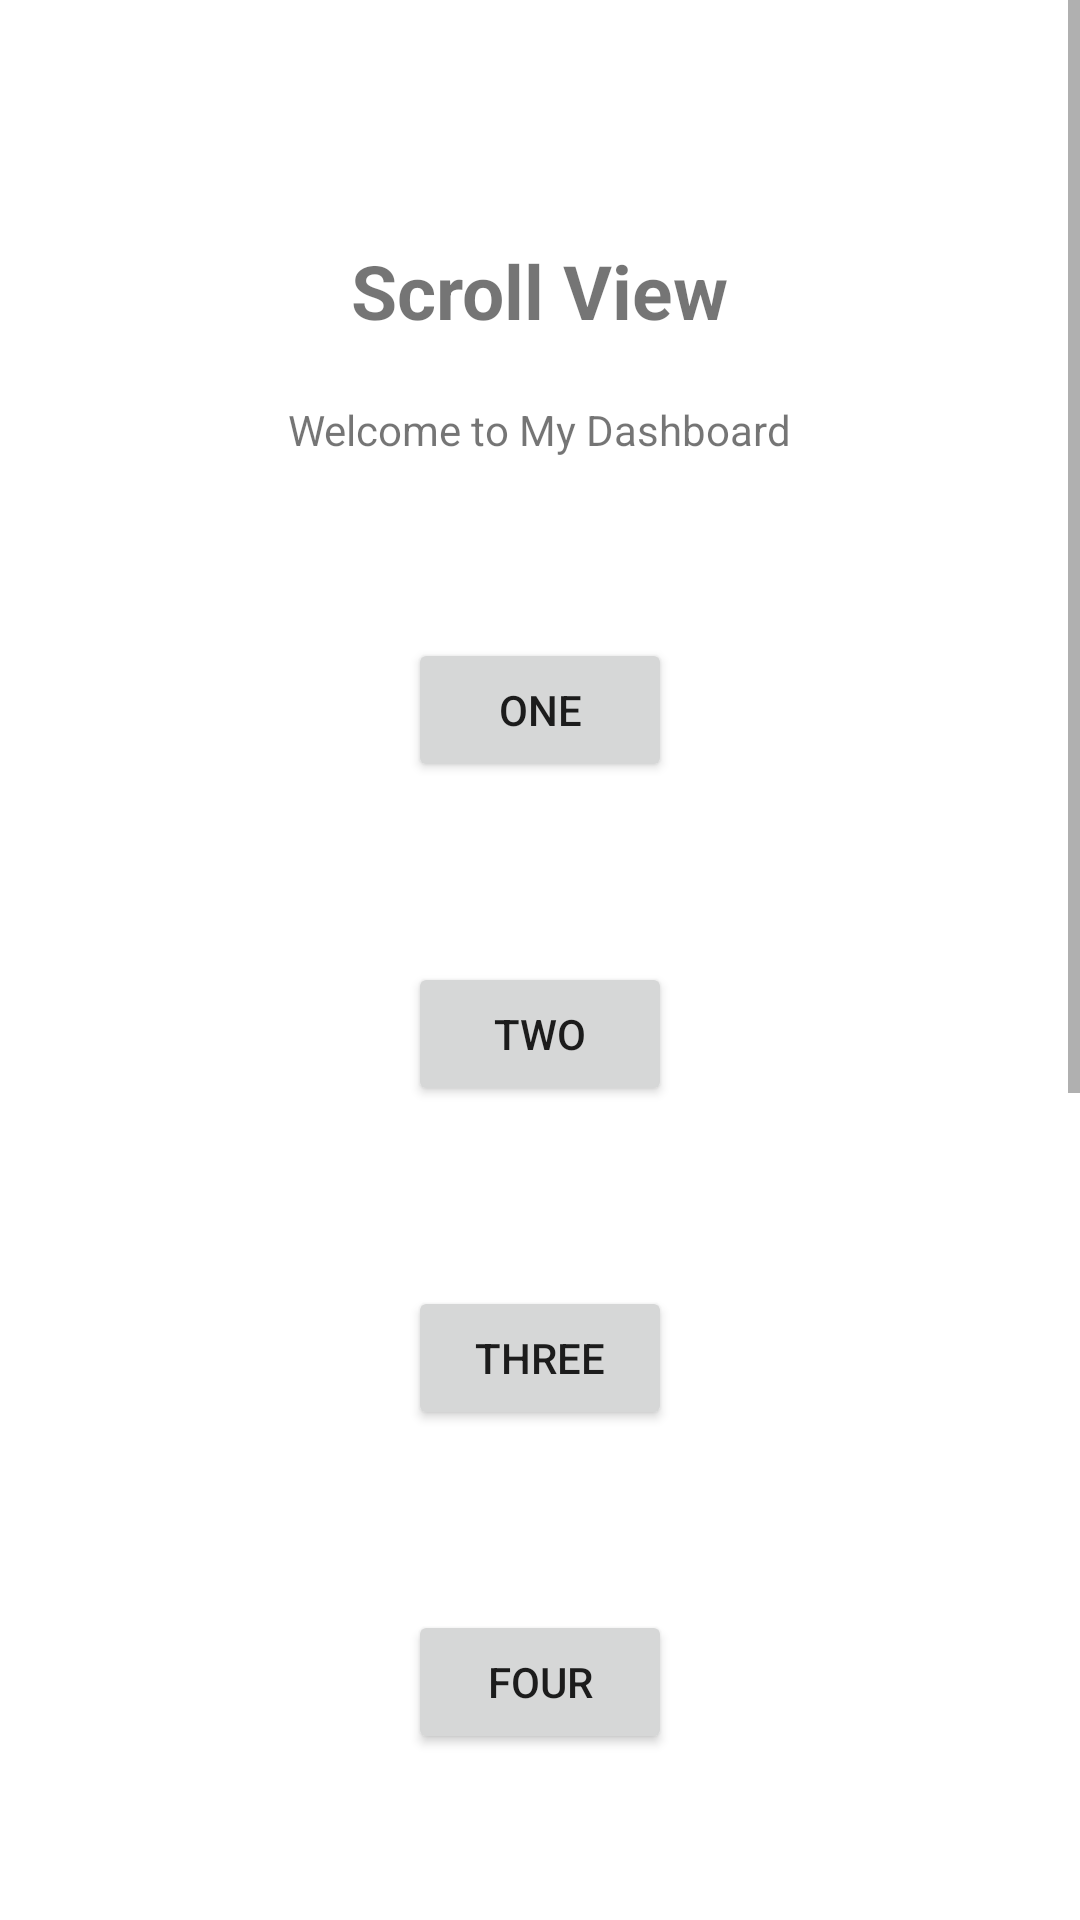

Produce the Android XML layout that renders to this screen, including the resource entries it uses.
<!-- AndroidManifest.xml: application theme Theme.Acara_12 -->
<!-- res/layout/activity_scroll_view.xml -->
<?xml version="1.0" encoding="utf-8"?>
<ScrollView xmlns:android="http://schemas.android.com/apk/res/android"
    xmlns:app="http://schemas.android.com/apk/res-auto"
    xmlns:tools="http://schemas.android.com/tools"
    android:layout_width="match_parent"
    android:layout_height="match_parent"
    tools:context=".ScrollView">

    <LinearLayout
        xmlns:android="http://schemas.android.com/apk/res/android"
        android:orientation="vertical"
        android:layout_width="match_parent"
        android:layout_height="match_parent">

        <TextView
            android:id="@+id/loginscrn"
            android:layout_width="wrap_content"
            android:layout_height="wrap_content"
            android:layout_marginTop="80dp"
            android:text="Scroll View"
            android:textSize="25dp"
            android:textStyle="bold"
            android:layout_gravity="center"/>

        <TextView
            android:layout_width="wrap_content"
            android:layout_height="wrap_content"
            android:layout_marginTop="20dp"
            android:text="Welcome to My Dashboard"
            android:layout_gravity="center"/>
        <Button
            android:layout_width="wrap_content"
            android:layout_height="wrap_content"
            android:layout_gravity="center"
            android:layout_marginTop="60dp"
            android:text="ONE"/>
        <Button
            android:layout_width="wrap_content"
            android:layout_height="wrap_content"
            android:layout_gravity="center"
            android:layout_marginTop="60dp"
            android:text="TWO"/>
        <Button
            android:layout_width="wrap_content"
            android:layout_height="wrap_content"
            android:layout_gravity="center"
            android:layout_marginTop="60dp"
            android:text="THREE"/>
        <Button
            android:layout_width="wrap_content"
            android:layout_height="wrap_content"
            android:layout_gravity="center"
            android:layout_marginTop="60dp"
            android:text="FOUR"/>
        <Button
            android:layout_width="wrap_content"
            android:layout_height="wrap_content"
            android:layout_gravity="center"
            android:layout_marginTop="60dp"
            android:text="FIVE"/>
        <Button
            android:layout_width="wrap_content"
            android:layout_height="wrap_content"
            android:layout_gravity="center"
            android:layout_marginTop="60dp"
            android:text="SIX"/>
        <Button
            android:layout_width="wrap_content"
            android:layout_height="wrap_content"
            android:layout_gravity="center"
            android:layout_marginTop="60dp"
            android:text="SEVEN"/>
        <Button
            android:layout_width="wrap_content"
            android:layout_height="wrap_content"
            android:layout_gravity="center"
            android:layout_marginTop="60dp"
            android:text="EIGHT"/>
        <Button
            android:layout_width="wrap_content"
            android:layout_height="wrap_content"
            android:layout_gravity="center"
            android:layout_marginTop="60dp"
            android:text="NINE"/>

    </LinearLayout>
</ScrollView>
<!-- resources referenced by this layout -->
<resources>
  <style name="Theme.Acara_12" parent="Theme.MaterialComponents.DayNight.DarkActionBar">
          
          <item name="colorPrimary">@color/black</item>
          <item name="colorPrimaryVariant">@color/black</item>
          <item name="colorOnPrimary">@color/white</item>
          
          <item name="colorSecondary">@color/teal_200</item>
          <item name="colorSecondaryVariant">@color/teal_700</item>
          <item name="colorOnSecondary">@color/black</item>
          
          <item name="android:statusBarColor" tools:targetApi="l">?attr/colorPrimaryVariant</item>
          
      </style>
  <!-- not gathered from this repository: default colours our renderer supplied (Android Studio template values) -->
  <color name="teal_200">#FF03DAC5</color>
  <color name="teal_700">#FF018786</color>
  <color name="black">#FF000000</color>
  <color name="white">#FFFFFFFF</color>
</resources>
